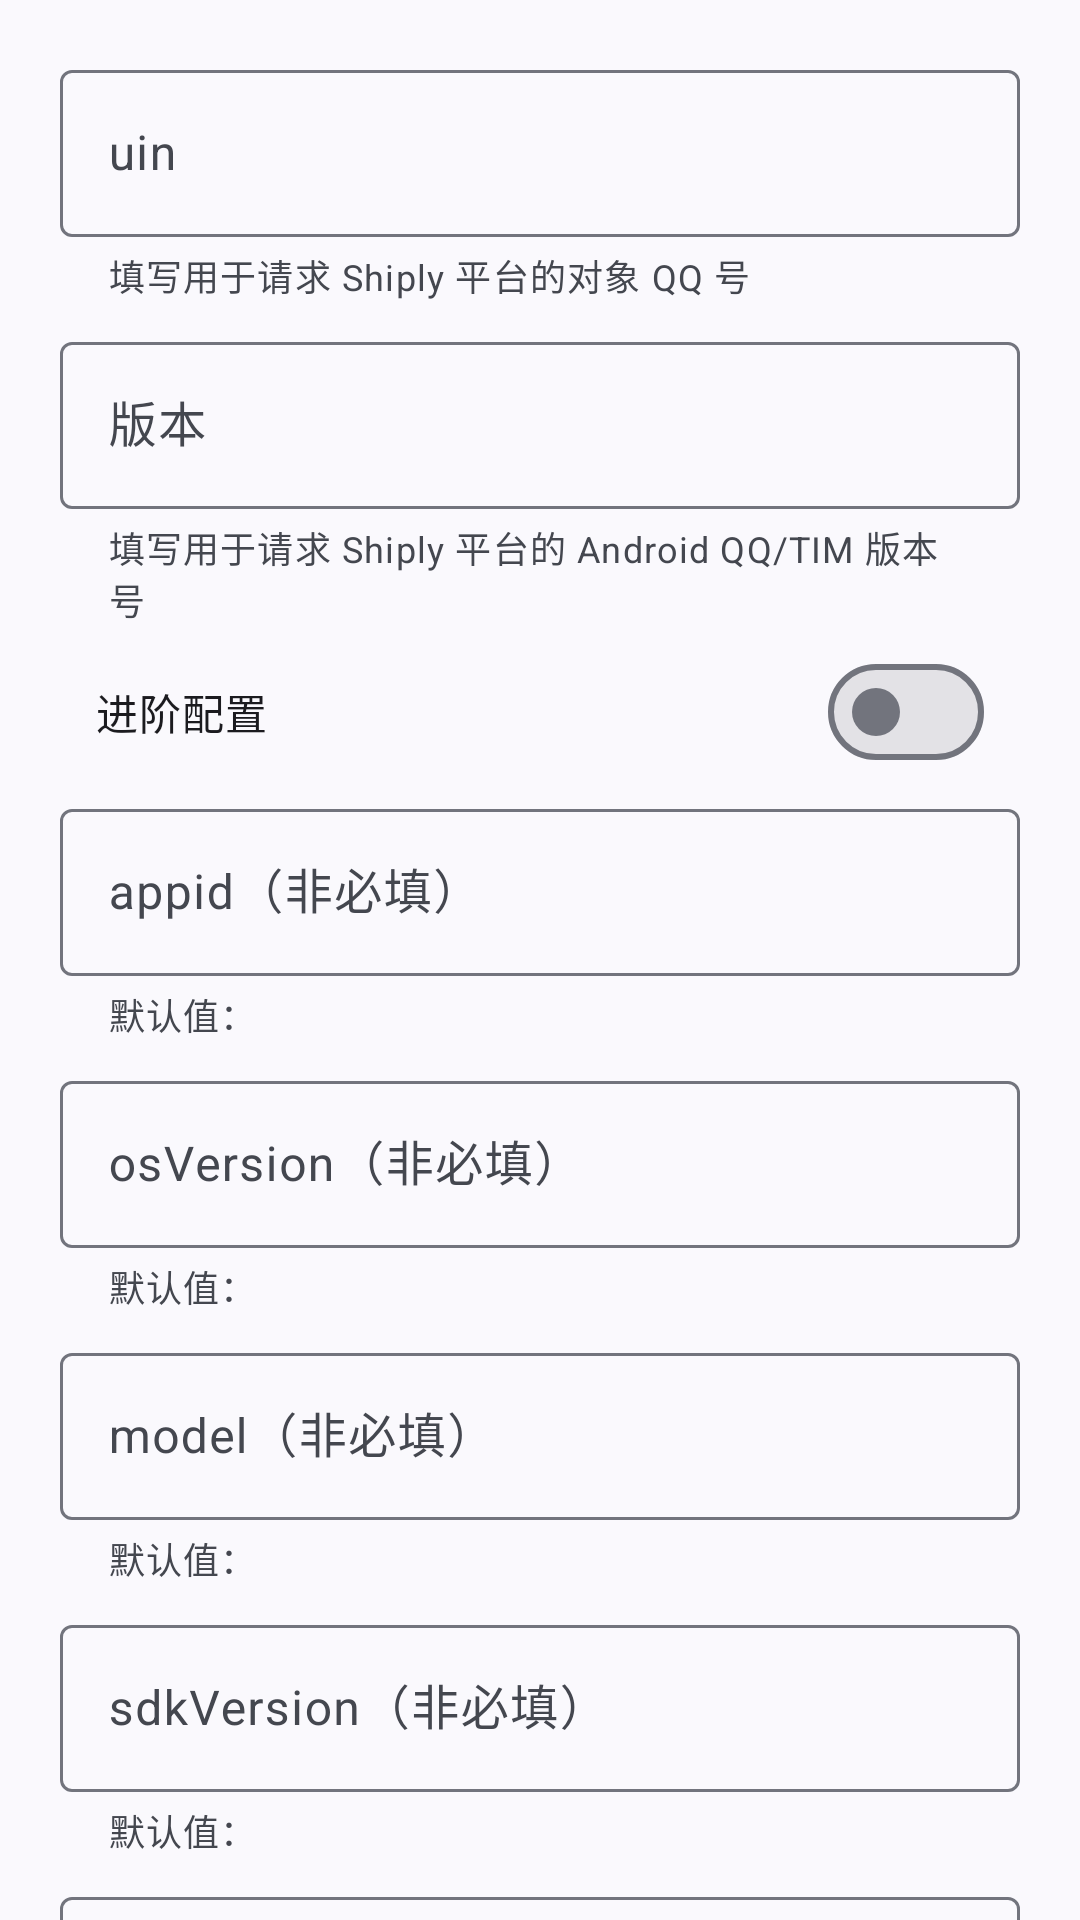

The Android layout XML behind this screen, and the referenced resources:
<!-- AndroidManifest.xml: application theme Theme.QQVersionList -->
<!-- res/layout/dialog_tencent_shiply.xml -->
<?xml version="1.0" encoding="utf-8"?>
<LinearLayout xmlns:android="http://schemas.android.com/apk/res/android"
    xmlns:app="http://schemas.android.com/apk/res-auto"
    android:id="@+id/ll_tencent_shiply"
    android:layout_width="match_parent"
    android:layout_height="wrap_content"
    android:orientation="vertical"
    android:paddingStart="20dp"
    android:paddingTop="6dp"
    android:paddingEnd="20dp">

    <ScrollView
        android:id="@+id/shiply_back_text_scroll"
        android:layout_width="match_parent"
        android:layout_height="match_parent"
        android:scrollbars="none">

        <LinearLayout
            android:layout_width="match_parent"
            android:layout_height="wrap_content"
            android:orientation="vertical"
            android:paddingTop="12dp">

            <com.google.android.material.textfield.TextInputLayout
                android:id="@+id/shiply_uin"
                android:layout_width="match_parent"
                android:layout_height="wrap_content"
                android:layout_marginBottom="8dp"
                android:hint="uin"
                app:helperText="@string/uinHelpText"
                app:helperTextEnabled="true">

                <com.google.android.material.textfield.TextInputEditText
                    android:layout_width="match_parent"
                    android:layout_height="wrap_content"
                    android:imeOptions="actionNext"
                    android:inputType="number"
                    android:singleLine="true" />

            </com.google.android.material.textfield.TextInputLayout>

            <com.google.android.material.textfield.TextInputLayout
                android:id="@+id/shiply_version"
                android:layout_width="match_parent"
                android:layout_height="wrap_content"
                android:layout_marginBottom="8dp"
                android:hint="@string/shiplyVersion"
                app:helperText="@string/shiplyVersionHelpText"
                app:helperTextEnabled="true">

                <com.google.android.material.textfield.TextInputEditText
                    android:layout_width="match_parent"
                    android:layout_height="wrap_content"
                    android:imeOptions="actionNext"
                    android:singleLine="true" />

            </com.google.android.material.textfield.TextInputLayout>

            <com.google.android.material.materialswitch.MaterialSwitch
                android:id="@+id/switch_shiply_advanced_configurations"
                android:layout_width="match_parent"
                android:layout_height="wrap_content"
                android:paddingStart="12dp"
                android:paddingEnd="12dp"
                android:paddingBottom="6dp"
                android:text="@string/shiplyAdvancedConfigurations" />

            <com.google.android.material.textfield.TextInputLayout
                android:id="@+id/shiply_appid"
                android:layout_width="match_parent"
                android:layout_height="wrap_content"
                android:layout_marginBottom="8dp"
                android:hint="@string/appidOptional"
                app:helperText="@string/shiplyGeneralOptionalHelpText"
                app:helperTextEnabled="true">

                <com.google.android.material.textfield.TextInputEditText
                    android:layout_width="match_parent"
                    android:layout_height="wrap_content"
                    android:imeOptions="actionDone"
                    android:inputType="number"
                    android:singleLine="true" />

            </com.google.android.material.textfield.TextInputLayout>

            <com.google.android.material.textfield.TextInputLayout
                android:id="@+id/shiply_os_version"
                android:layout_width="match_parent"
                android:layout_height="wrap_content"
                android:layout_marginBottom="8dp"
                android:hint="@string/shiplyOsVersionOptional"
                app:helperText="@string/shiplyGeneralOptionalHelpText"
                app:helperTextEnabled="true">

                <com.google.android.material.textfield.TextInputEditText
                    android:layout_width="match_parent"
                    android:layout_height="wrap_content"
                    android:imeOptions="actionDone"
                    android:inputType="number"
                    android:singleLine="true" />

            </com.google.android.material.textfield.TextInputLayout>

            <com.google.android.material.textfield.TextInputLayout
                android:id="@+id/shiply_model"
                android:layout_width="match_parent"
                android:layout_height="wrap_content"
                android:layout_marginBottom="8dp"
                android:hint="@string/shiplyModelOptional"
                app:helperText="@string/shiplyGeneralOptionalHelpText"
                app:helperTextEnabled="true">

                <com.google.android.material.textfield.TextInputEditText
                    android:layout_width="match_parent"
                    android:layout_height="wrap_content"
                    android:imeOptions="actionDone"
                    android:inputType="number"
                    android:singleLine="true" />

            </com.google.android.material.textfield.TextInputLayout>

            <com.google.android.material.textfield.TextInputLayout
                android:id="@+id/shiply_sdk_version"
                android:layout_width="match_parent"
                android:layout_height="wrap_content"
                android:layout_marginBottom="8dp"
                android:hint="@string/shiplySdkVersionOptional"
                app:helperText="@string/shiplyGeneralOptionalHelpText"
                app:helperTextEnabled="true">

                <com.google.android.material.textfield.TextInputEditText
                    android:layout_width="match_parent"
                    android:layout_height="wrap_content"
                    android:imeOptions="actionDone"
                    android:inputType="number"
                    android:singleLine="true" />

            </com.google.android.material.textfield.TextInputLayout>

            <com.google.android.material.textfield.TextInputLayout
                android:id="@+id/shiply_language"
                android:layout_width="match_parent"
                android:layout_height="wrap_content"
                android:layout_marginBottom="6dp"
                android:hint="@string/shiplyLanguageOptional"
                app:helperText="@string/shiplyGeneralOptionalHelpText"
                app:helperTextEnabled="true">

                <com.google.android.material.textfield.TextInputEditText
                    android:layout_width="match_parent"
                    android:layout_height="wrap_content"
                    android:imeOptions="actionDone"
                    android:inputType="number"
                    android:singleLine="true" />

            </com.google.android.material.textfield.TextInputLayout>

            <com.google.android.material.card.MaterialCardView
                android:id="@+id/shiply_warning_card"
                style="?attr/materialCardViewOutlinedStyle"
                android:layout_width="match_parent"
                android:layout_height="wrap_content"
                android:layout_marginTop="4dp"
                android:backgroundTint="?android:colorBackground">

                <TextView
                    android:id="@+id/shiply_warning_text"
                    android:layout_width="match_parent"
                    android:layout_height="wrap_content"
                    android:layout_margin="4dp"
                    android:drawablePadding="4dp"
                    android:paddingStart="3dp"
                    android:paddingEnd="0dp"
                    android:text="@string/shiplyWarning"
                    android:textColor="?attr/colorPrimary"
                    android:textSize="10sp"
                    app:drawableStartCompat="@drawable/error_warning_fill" />
            </com.google.android.material.card.MaterialCardView>

            <LinearLayout
                style="?android:attr/buttonBarStyle"
                android:layout_width="match_parent"
                android:layout_height="wrap_content"
                android:orientation="horizontal"
                android:weightSum="2">

                <com.google.android.material.button.MaterialButton
                    android:id="@+id/btn_shiply_cancel"
                    style="@style/Widget.Material3.Button.TonalButton"
                    android:layout_width="0dp"
                    android:layout_height="wrap_content"
                    android:layout_marginTop="8dp"
                    android:layout_marginEnd="8dp"
                    android:layout_marginBottom="20dp"
                    android:layout_weight="1"
                    android:text="@string/cancel" />

                <com.google.android.material.button.MaterialButton
                    android:id="@+id/btn_shiply_start"
                    style="@style/Widget.Material3.Button"
                    android:layout_width="0dp"
                    android:layout_height="wrap_content"
                    android:layout_marginStart="8dp"
                    android:layout_marginTop="8dp"
                    android:layout_weight="1"
                    android:text="@string/start" />

            </LinearLayout>
        </LinearLayout>
    </ScrollView>
</LinearLayout>
<!-- resources referenced by this layout -->
<resources>
  <!-- drawable error_warning_fill (drawable) -->
  <?xml version="1.0" encoding="utf-8"?>
  <vector xmlns:android="http://schemas.android.com/apk/res/android"
      android:width="24dp"
      android:height="24dp"
      android:viewportWidth="24"
      android:viewportHeight="24">
      <path
          android:fillColor="?attr/colorPrimary"
          android:pathData="M12,22C6.477,22 2,17.523 2,12C2,6.477 6.477,2 12,2C17.523,2 22,6.477 22,12C22,17.523 17.523,22 12,22ZM11,15V17H13V15H11ZM11,7V13H13V7H11Z" />
  </vector>
  <string name="appidOptional">appid（非必填）</string>
  <string name="cancel">取消</string>
  <string name="shiplyAdvancedConfigurations">进阶配置</string>
  <string name="shiplyGeneralOptionalHelpText">默认值：</string>
  <string name="shiplyLanguageOptional">language（非必填）</string>
  <string name="shiplyModelOptional">model（非必填）</string>
  <string name="shiplyOsVersionOptional">osVersion（非必填）</string>
  <string name="shiplySdkVersionOptional">sdkVersion（非必填）</string>
  <string name="shiplyVersion">版本</string>
  <string name="shiplyVersionHelpText">填写用于请求 Shiply 平台的 Android QQ/TIM 版本号</string>
  <string name="shiplyWarning">腾讯 QQ/TIM 使用 TDS 腾讯端服务 Shiply 容器与发布平台，根据 QQ 号（uin）及其终端信息分发小范围灰度测试安装包。此功能并非每次请求都能成功获取到更新数据，无法获取更新数据则表示填写的参数不在 Shiply 平台认可与分发范围内。QQ 版本列表实用工具不对此功能及其任何后果作出任何可靠性保证。请明确并确保自身具备足够的风险识别和承受能力。</string>
  <string name="start">开始</string>
  <string name="uinHelpText">填写用于请求 Shiply 平台的对象 QQ 号</string>
  <style name="Theme.QQVersionList" parent="Base.Theme.QQVersionList" />
  <style name="Base.Theme.QQVersionList" parent="Theme.Material3.DynamicColors.DayNight.NoActionBar">
          <item name="android:windowLightStatusBar">true</item>
          <item name="android:windowSplashScreenBackground" tools:targetApi="31">
              ?attr/colorPrimaryContainer
          </item>
          <item name="android:windowSplashScreenAnimatedIcon" tools:targetApi="31">
              @drawable/ic_launcher_foreground_splash
          </item>
          <item name="android:windowDrawsSystemBarBackgrounds">true</item>
          <item name="android:windowLayoutInDisplayCutoutMode" tools:targetApi="27">shortEdges</item>
          <item name="android:windowSplashScreenIconBackgroundColor" tools:targetApi="31">
              ?attr/colorPrimaryContainer
          </item>
          <item name="bottomSheetDialogTheme">@style/ThemeOverlay.App.BottomSheetDialog</item>
          <item name="android:navigationBarColor">@android:color/transparent</item>
          <item name="android:statusBarColor">@android:color/transparent</item>
      </style>
  <style name="ThemeOverlay.App.BottomSheetDialog" parent="ThemeOverlay.Material3.BottomSheetDialog">
          <item name="android:navigationBarColor">@android:color/transparent
          </item>
      </style>
</resources>
